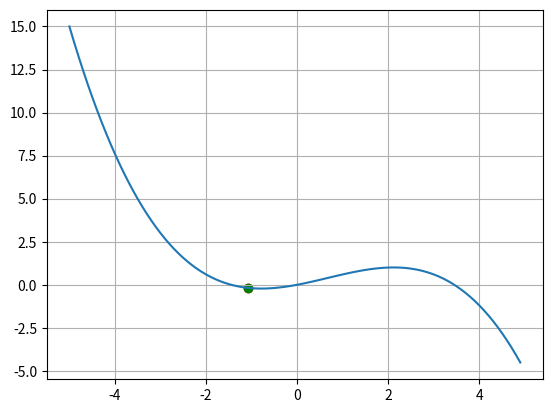

Write the Python code that produced this figure.
import numpy as np
import matplotlib.pyplot as plt
import time

def func(x):
    return 0.5 * x + 0.2 * x ** 2 - 0.1 * x ** 3


def df(x):
    return 0.5 + 0.4 * x - 0.3 * x ** 2


coord_x = np.arange(-5.0, 5.0, 0.1) # значения по оси абсцисс
coord_y = func(coord_x) # значения по оси ординат (значения функции)

lm = 0.01 # шаг сходимости
x = -4 # начальное значение x
N = 200 # число итераций

plt.ion() # включение интерактивного режима отображения графиков
fig, ax = plt.subplots() # создание фигуры и осей для графика
ax.grid() # отображение сетки на графике
ax.plot(coord_x, coord_y) # отображение функции
# отображение начальной точки красным цветом
point = ax.scatter(x, func(x), c="red")

for i in range(N):
    x = x - lm * df(x)

    point.set_offsets([x, func(x)]) # отображение нового положения точки
    # перерисовка графика и задержка на 10 мс
    fig.canvas.draw()
    fig.canvas.flush_events()
    time.sleep(0.01)

print(x) # точка минимума

plt.ioff() # выключение интерактивного режима отображения графиков
ax.scatter(x, func(x), c="green") # точка минимума на графике
plt.show()
